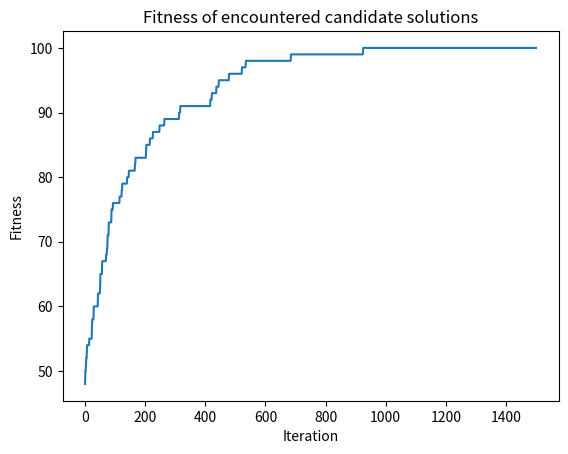

Reproduce this figure in Python. (Note: this script raises an exception after producing the figure.)
import matplotlib.pyplot as plt
import numpy as np


def mutate(x, p):
    """
    Invert each of the bits in x with probability p.

    Args:
        x = [ndarray] candidate solution Boolean Numpy array
        p = [float] probability of mutation

    Returns [ndarray]:
        The mutated candidate solution.
    """
    invert = np.random.rand(len(x)) < p
    x_m = x ^ invert

    return x_m


def fitness(x):
    """
    Compute the fitness of the given candidate solution according to the
    Counting Ones problem.

    Args:
        x = [ndarray] candidate solution Boolean Numpy array

    Returns [int]:
        The fitness of the candidate solution.
    """
    return np.sum(x)


def genetic_algorithm(iterations=1500, length=100, replace=False):
    """
    Solve the Counting Ones problem with Simple (1+1)-GA for binary problems.

    Args:
        iterations = [int] number of iterations to run the algorithm
        length     = [int] length of the candidate solution bit strings
        replace    = [bool] whether or not x is replaced each iteration

    Returns [list]:
        List with fitness of each encountered candidate solution.
    """
    # probability of mutation
    p = 1 / length

    # initial candidate solution
    x = np.random.rand(length) < 0.5

    fitnesses = [fitness(x)]
    for _ in range(iterations):
        x_m = mutate(x, p)
        if fitness(x) < fitness(x_m) or replace:
            x = x_m

        fitnesses.append(fitness(x))

    return fitnesses


def exercise_four_a():
    """Reproduce results for exercise 4(a)."""
    # run algorithm
    fitnesses = genetic_algorithm()

    # plot results
    plt.plot(fitnesses)
    plt.title('Fitness of encountered candidate solutions')
    plt.xlabel('Iteration')
    plt.ylabel('Fitness')
    plt.savefig('plots/exercise4a-fitness.pdf')
    plt.show()
    plt.close()


def exercise_four_b():
    """Reproduce results for exercise 4(b)."""
    # set number of runs and length of candidate solutions
    num_runs = 10
    length = 100

    # for each run, determine whether the optimum was found
    optimum_found = 0
    for _ in range(num_runs):
        fitnesses = genetic_algorithm(length=length)
        best_fitness = max(fitnesses)
        optimum_found += best_fitness == length

    # print results
    print(f'Number of times the optimum was found: {optimum_found}')


def exercise_four_c():
    """Reproduce results for exercise 4(c)."""
    # set number of runs and length of candidate solutions
    num_runs = 10
    length = 100

    # for each run, determine whether the optimum was found
    optimum_found = 0
    for _ in range(num_runs):
        fitnesses = genetic_algorithm(length=length, replace=True)
        best_fitness = max(fitnesses)
        optimum_found += best_fitness == length

    # plot results
    plt.plot(fitnesses)
    plt.title('Fitness of encountered candidate solutions')
    plt.xlabel('Iteration')
    plt.ylabel('Fitness')
    plt.savefig('plots/exercise4c-fitness.pdf')
    plt.show()
    plt.close()

    # print results
    print(f'Number of times the optimum was found: {optimum_found}')


exercise_four_a()
exercise_four_b()
exercise_four_c()
